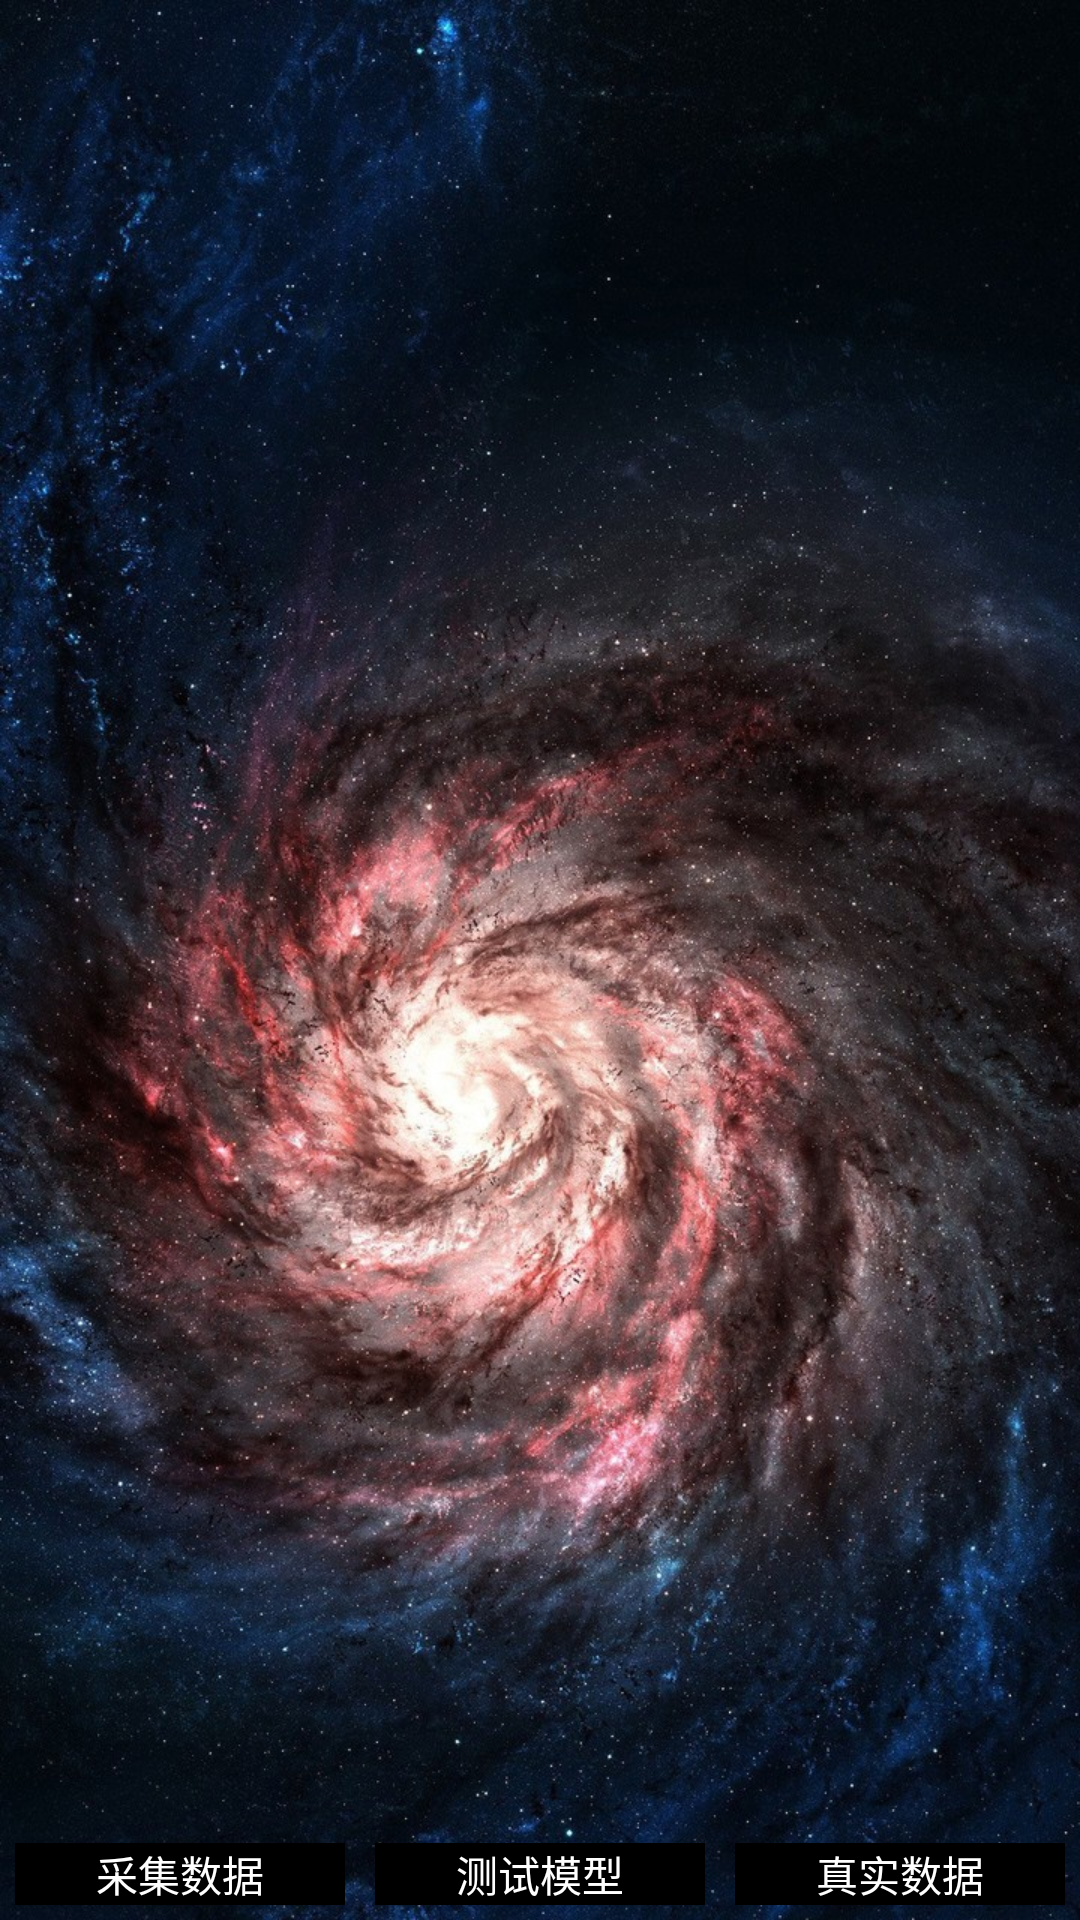

Produce the Android XML layout that renders to this screen, including the resource entries it uses.
<!-- AndroidManifest.xml: application theme AppTheme -->
<!-- res/layout/activity_main.xml -->
<?xml version="1.0" encoding="utf-8"?>
<LinearLayout xmlns:android="http://schemas.android.com/apk/res/android"
    xmlns:tools="http://schemas.android.com/tools"
    android:id="@+id/activity_main"
    android:layout_width="match_parent"
    android:layout_height="match_parent"
    android:background="@mipmap/milky3"
    android:orientation="vertical"
    tools:context="smv.lovearthstudio.com.svmproj.activity.MainActivity">

    <FrameLayout
        android:id="@+id/fl_content"
        android:layout_width="match_parent"
        android:layout_height="0dp"
        android:layout_weight="1" />

    <LinearLayout
        android:layout_width="match_parent"
        android:layout_height="wrap_content"
        android:orientation="horizontal">

        <Button
            android:id="@+id/btn_collection_data"
            style="@style/SvmBtnStyle"
            android:text="采集数据"
            android:background="#000000"
            android:textColor="#ffffff"/>

        <Button
            android:id="@+id/btn_test"
            style="@style/SvmBtnStyle"
            android:text="测试模型"
            android:background="#000000"
            android:textColor="#ffffff"/>

        <Button
            android:id="@+id/btn_real"
            style="@style/SvmBtnStyle"
            android:text="真实数据"
            android:background="#000000"
            android:textColor="#ffffff"/>
    </LinearLayout>
</LinearLayout>
<!-- resources referenced by this layout -->
<resources>
  <!-- mipmap milky3: jpg bitmap (mipmap-hdpi, 319693 bytes) -->
  <style name="SvmBtnStyle">
          <item name="android:layout_width">0dp</item>
          <item name="android:layout_height">match_parent</item>
          <item name="android:layout_weight">1</item>
          <item name="android:background">@drawable/btn_selector</item>
          <item name="android:layout_margin">5dp</item>
          <item name="android:onClick">btnClick</item>
      </style>
  <style name="AppTheme" parent="@android:style/Theme.Black.NoTitleBar.Fullscreen">
          
          <item name="colorPrimary">@color/colorPrimary</item>
          <item name="colorPrimaryDark">@color/colorPrimaryDark</item>
          <item name="colorAccent">@color/colorAccent</item>
      </style>
  <!-- not gathered from this repository: default colours our renderer supplied (Android Studio template values) -->
  <color name="colorPrimary">#FF6200EE</color>
  <color name="colorPrimaryDark">#FF3700B3</color>
  <color name="colorAccent">#FF03DAC5</color>
</resources>
